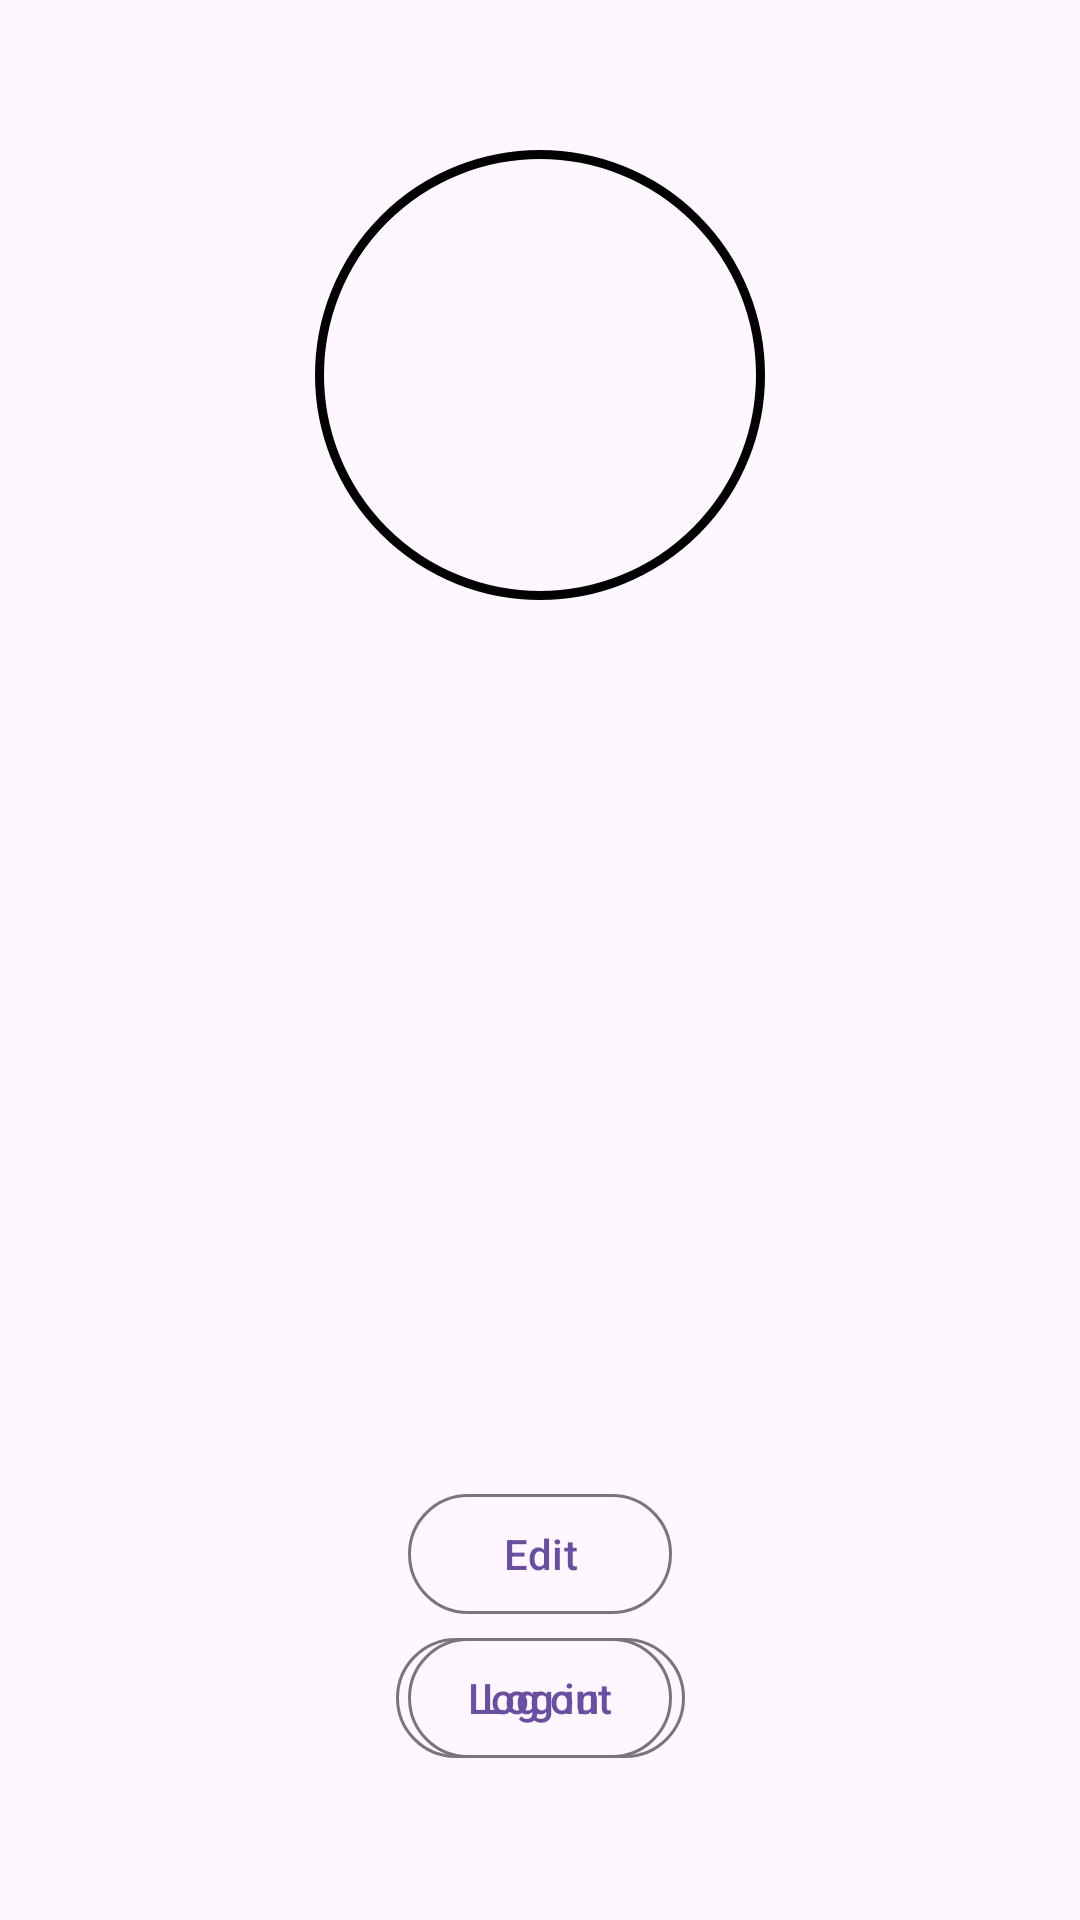

Produce the Android XML layout that renders to this screen, including the resource entries it uses.
<!-- AndroidManifest.xml: application theme Theme.Driver_App -->
<!-- res/layout/profile_fragment.xml -->
<?xml version="1.0" encoding="utf-8"?>
<androidx.constraintlayout.widget.ConstraintLayout xmlns:android="http://schemas.android.com/apk/res/android"
    android:layout_width="match_parent"
    android:layout_height="match_parent"
    xmlns:tools="http://schemas.android.com/tools"
    android:padding="50dp"
    xmlns:app="http://schemas.android.com/apk/res-auto">

    <ImageView
        android:layout_width="@dimen/profile_avatar_size"
        android:layout_height="@dimen/profile_avatar_size"
        android:id="@+id/avatar"
        app:layout_constraintTop_toTopOf="parent"
        app:layout_constraintStart_toStartOf="parent"
        app:layout_constraintEnd_toEndOf="parent"
        android:contentDescription="@string/profile_pic"
        android:src="@drawable/profile_icon"
        android:background="@drawable/avatar_background"
        />

    <ImageButton
        android:id="@+id/add_pic"
        android:layout_width="@dimen/icon_button_max_size"
        android:layout_height="@dimen/icon_button_max_size"
        app:layout_constraintStart_toEndOf="@id/avatar"
        app:layout_constraintTop_toTopOf="@id/avatar"
        android:contentDescription="@string/add_pic"
        android:src="@drawable/plus_icon"
        android:background="?android:attr/selectableItemBackground"
        android:scaleType="fitXY"
        android:layout_marginStart="-15dp"
        />

    <TextView
        android:layout_width="wrap_content"
        android:layout_height="wrap_content"
        android:id="@+id/username"
        android:textSize="@dimen/header_text_size"
        android:layout_marginHorizontal="@dimen/common_spacing"
        app:layout_constraintTop_toBottomOf="@id/avatar"
        app:layout_constraintStart_toStartOf="parent"
        app:layout_constraintEnd_toEndOf="parent"
        tools:text="name name"/>

    <TextView
        android:layout_width="wrap_content"
        android:layout_height="wrap_content"
        android:id="@+id/phonenumber"
        android:textSize="@dimen/header_text_size"
        app:layout_constraintTop_toBottomOf="@id/username"
        app:layout_constraintStart_toStartOf="parent"
        app:layout_constraintEnd_toEndOf="parent"
        tools:text="+79990077233"/>

    <com.google.android.material.button.MaterialButton
        android:layout_width="wrap_content"
        android:layout_height="wrap_content"
        android:id="@+id/edit"
        style="?attr/materialButtonOutlinedStyle"
        app:layout_constraintBottom_toTopOf="@id/logout"
        app:layout_constraintStart_toStartOf="parent"
        app:layout_constraintEnd_toEndOf="parent"
        android:text="@string/edit"
        />

    <androidx.constraintlayout.widget.Group
        android:layout_width="wrap_content"
        android:layout_height="wrap_content"
        android:id="@+id/log"
        android:visibility="visible"
        app:constraint_referenced_ids="logout,login" />
    <com.google.android.material.button.MaterialButton
        android:layout_width="wrap_content"
        android:layout_height="wrap_content"
        android:id="@+id/logout"
        style="?attr/materialButtonOutlinedStyle"
        app:layout_constraintBottom_toBottomOf="parent"
        app:layout_constraintStart_toStartOf="parent"
        app:layout_constraintEnd_toEndOf="parent"
        android:text="@string/log_out"
        />
    <com.google.android.material.button.MaterialButton
        android:layout_width="wrap_content"
        android:layout_height="wrap_content"
        android:id="@+id/login"
        style="?attr/materialButtonOutlinedStyle"
        app:layout_constraintBottom_toBottomOf="parent"
        app:layout_constraintStart_toStartOf="parent"
        app:layout_constraintEnd_toEndOf="parent"
        android:text="@string/log_in"
        />



</androidx.constraintlayout.widget.ConstraintLayout>
<!-- resources referenced by this layout -->
<resources>
  <dimen name="common_spacing">16dp</dimen>
  <dimen name="header_text_size">30sp</dimen>
  <dimen name="icon_button_max_size">40dp</dimen>
  <dimen name="profile_avatar_size">150dp</dimen>
  <!-- drawable avatar_background (drawable) -->
  <?xml version="1.0" encoding="utf-8"?>
  <shape xmlns:android="http://schemas.android.com/apk/res/android"
      android:shape="oval">
      <stroke
          android:width="3dp"
          android:color="#000000"
          />
      <padding
          android:left="1dp"
          android:top="1dp"
          android:right="1dp"
          android:bottom="1dp"/>
  </shape>
  <string name="add_pic" translatable="false">add_pic</string>
  <string name="edit">Edit</string>
  <string name="log_in">Log in</string>
  <string name="log_out">Log out</string>
  <string name="profile_pic" translatable="false">profile_pic</string>
  <style name="Theme.Driver_App" parent="Base.Theme.Driver_App" />
  <style name="Base.Theme.Driver_App" parent="Theme.Material3.DayNight.NoActionBar">
          
          
      </style>
</resources>
